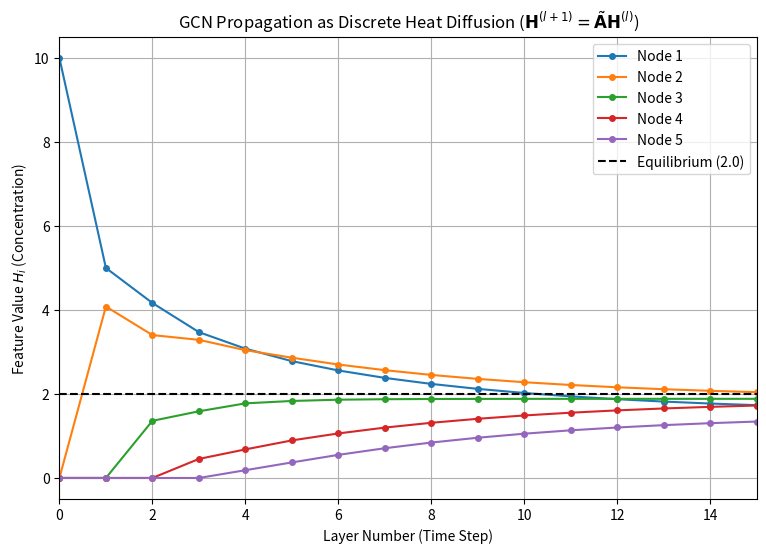

Python code for this plot:
# Source: Optimization/chapter-18/codebook.md -- Block 2

import numpy as np
import matplotlib.pyplot as plt
import pandas as pd

# Set seed for reproducibility
np.random.seed(42)

# ====================================================================
# 1. Setup Graph (5-Node Chain) and Initial Condition
# ====================================================================

# 5-Node Chain Graph (1-2-3-4-5) - No self-loops initially
NODES = ['1', '2', '3', '4', '5']
N = len(NODES)

A_raw = np.array([
    [0, 1, 0, 0, 0],
    [1, 0, 1, 0, 0],
    [0, 1, 0, 1, 0],
    [0, 0, 1, 0, 1],
    [0, 0, 0, 1, 0]
])

# Initial Features H^(0): Node 1 has high "heat," others have zero
H0 = np.array([10.0, 0.0, 0.0, 0.0, 0.0])

# ====================================================================
# 2. GCN Aggregation Matrix (\tilde{A}) Construction (Same as Project 1)
# ====================================================================

# 1. Add Self-Loops: \hat{A} = A + I
A_hat = A_raw + np.eye(N)

# 2. Compute Inverse Square Root of Degree Matrix \hat{D}^{-1/2}
D_hat_vec = np.sum(A_hat, axis=1)
D_hat_inv_sqrt = np.diag(1.0 / np.sqrt(D_hat_vec))

# 3. Normalized Aggregation Matrix (A_tilde)
A_tilde = D_hat_inv_sqrt @ A_hat @ D_hat_inv_sqrt

# ====================================================================
# 3. Iterative Diffusion Simulation
# ====================================================================

MAX_LAYERS = 15 # Simulate 15 layers/steps of diffusion
H_current = H0.copy()
H_history = [H_current.copy()]

for l in range(MAX_LAYERS):
    # Diffusion Step (H^(l+1) = \tilde{A} H^(l))
    # This matrix multiplication performs the normalized averaging of neighbor values
    H_next = A_tilde @ H_current
    H_current = H_next
    H_history.append(H_current.copy())

# ====================================================================
# 4. Visualization and Analysis
# ====================================================================

H_history_arr = np.array(H_history)
layers = np.arange(MAX_LAYERS + 1)

plt.figure(figsize=(9, 6))

# Plot the evolution of the feature value for each node
for i in range(N):
    plt.plot(layers, H_history_arr[:, i], marker='o', markersize=4, linestyle='-', 
             label=f'Node {i+1}')

# Highlight the final equilibrium value (average of initial values)
equilibrium_val = np.mean(H0)
plt.axhline(equilibrium_val, color='k', linestyle='--', label=f'Equilibrium ({equilibrium_val:.1f})')

# Labeling and Formatting
plt.title(r'GCN Propagation as Discrete Heat Diffusion ($\mathbf{H}^{(l+1)} = \tilde{\mathbf{A}} \mathbf{H}^{(l)}$)')
plt.xlabel('Layer Number (Time Step)')
plt.ylabel('Feature Value $H_i$ (Concentration)')
plt.xlim(0, MAX_LAYERS)
plt.legend()
plt.grid(True)
plt.show()

# --- Analysis Summary ---
print("\n--- Graph Diffusion Analysis ---")
print(f"Initial State (t=0): {H0}")
print(f"Final State (t={MAX_LAYERS}): {np.round(H_history_arr[-1], 3)}")

print("\nConclusion: The simulation shows the core diffusion property of the GCN. The initial localized high value (Node 1) spreads outward and dissipates over successive layers, causing the entire network's features to converge toward a uniform equilibrium value. This confirms the GCN's role as an **information smoothing filter** that propagates local data globally.")
